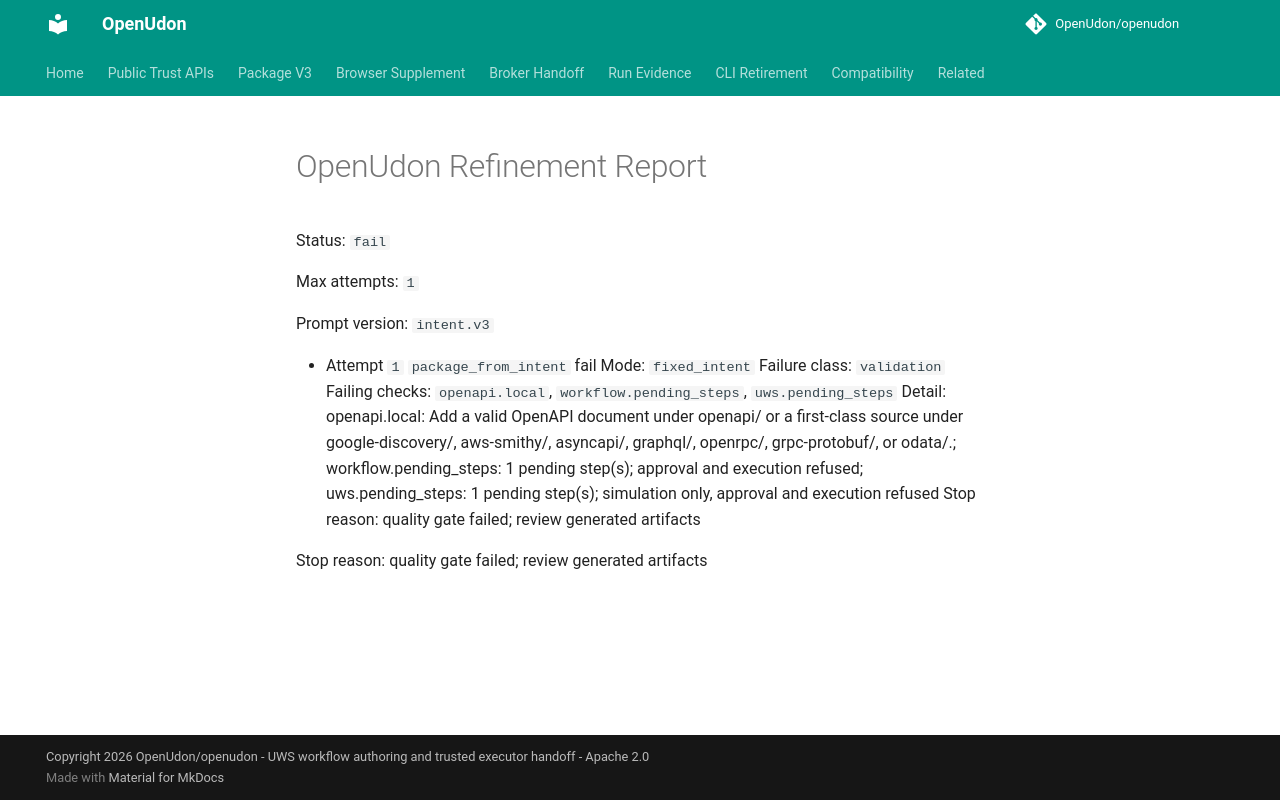

repository: OpenUdon/openudon · page: examples/simulation/v1/example/expected/refinement/index.html · generator: mkdocs

# OpenUdon Refinement Report

Status: `fail`

Max attempts: `1`

Prompt version: `intent.v3`

- Attempt `1` `package_from_intent` fail
  Mode: `fixed_intent`
  Failure class: `validation`
  Failing checks: `openapi.local`, `workflow.pending_steps`, `uws.pending_steps`
  Detail: openapi.local: Add a valid OpenAPI document under openapi/ or a first-class source under google-discovery/, aws-smithy/, asyncapi/, graphql/, openrpc/, grpc-protobuf/, or odata/.; workflow.pending_steps: 1 pending step(s); approval and execution refused; uws.pending_steps: 1 pending step(s); simulation only, approval and execution refused
  Stop reason: quality gate failed; review generated artifacts

Stop reason: quality gate failed; review generated artifacts
